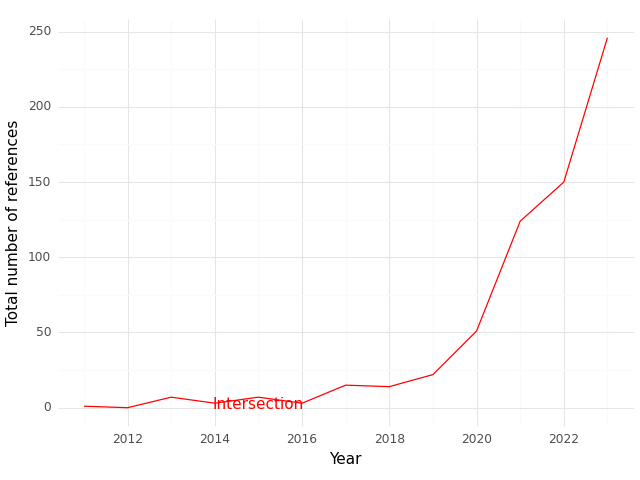

The data file committed next to this chart (first rows):
, Year, intersection
0, 2011, 1.0
1, 2012, 0.0
2, 2013, 7.0
3, 2014, 3.0
4, 2015, 7.0
5, 2016, 3.0
6, 2017, 15.0
7, 2018, 14.0
8, 2019, 22.0
9, 2020, 51.0
10, 2021, 124.0
11, 2022, 150.0
12, 2023, 246.0
